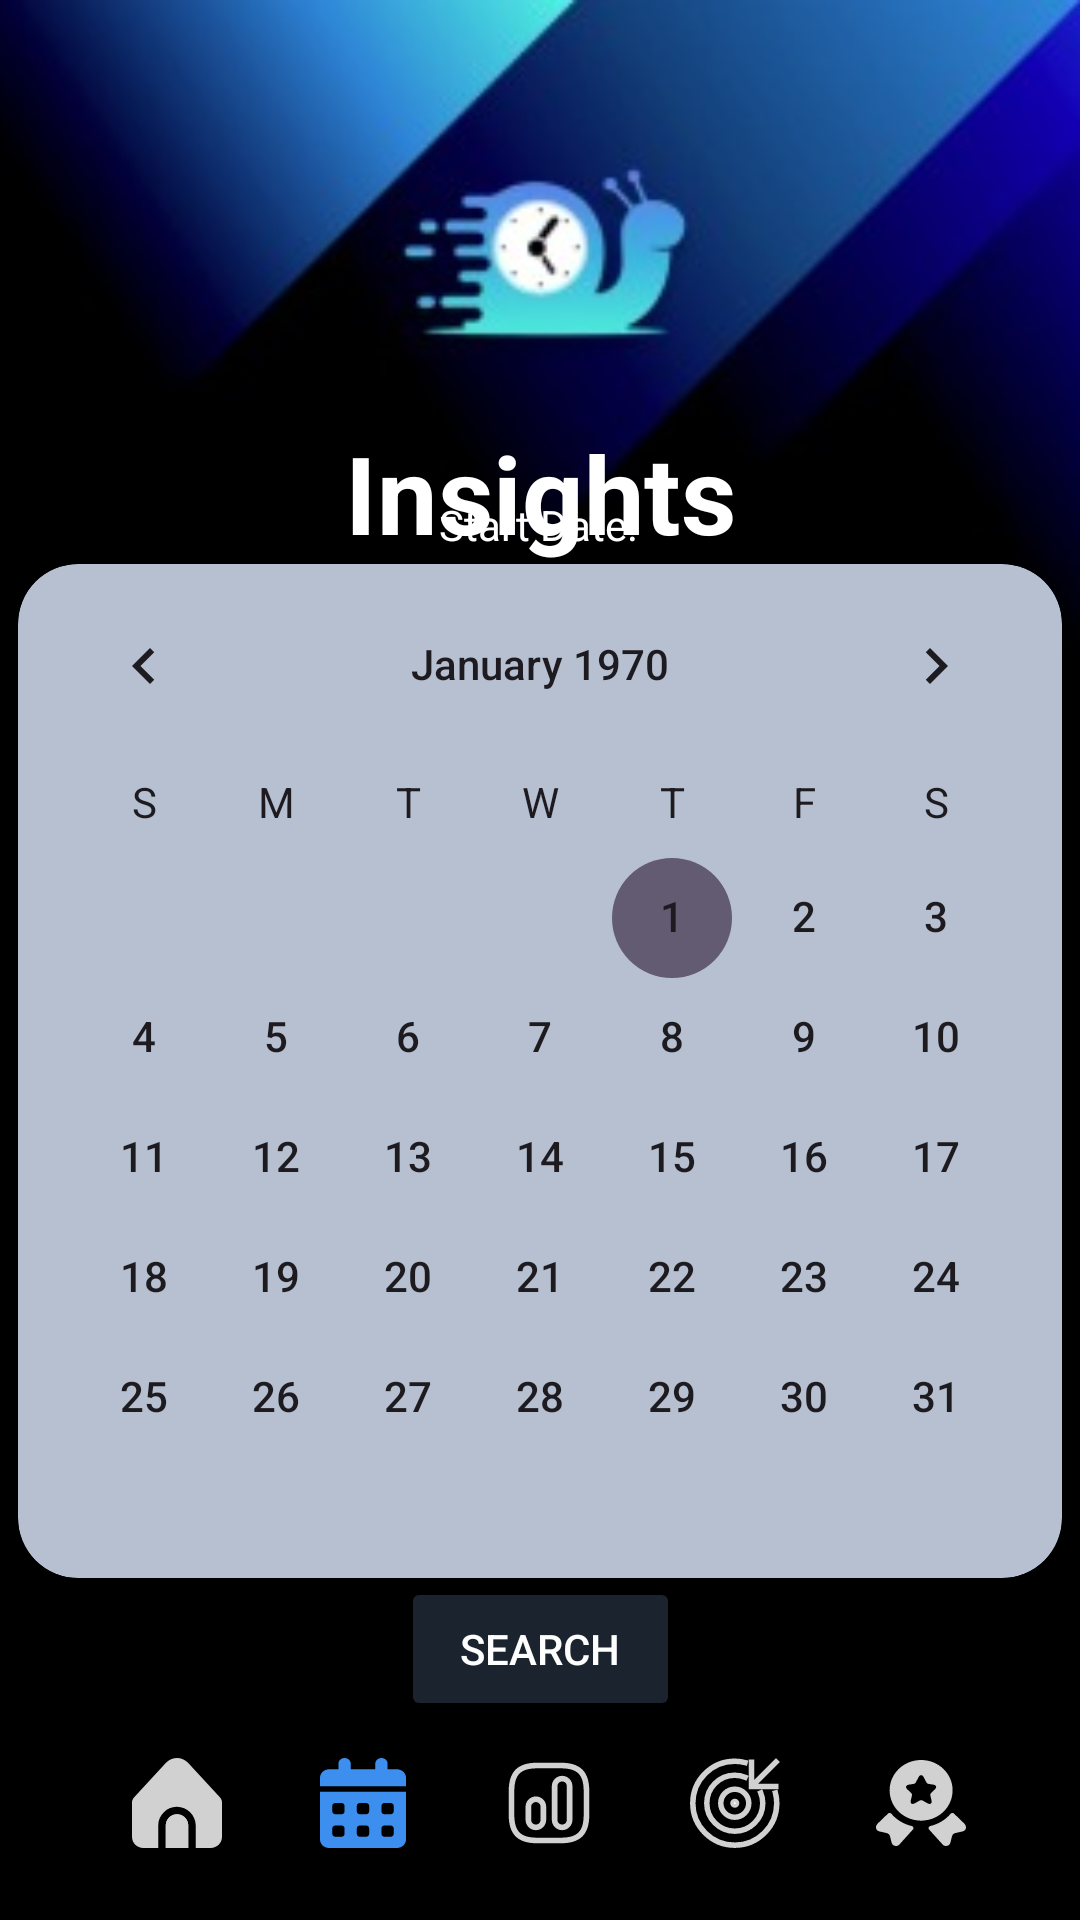

Here is an Android app screen rendered from its layout file. Give the layout XML and the strings, colors and styles it references.
<!-- AndroidManifest.xml: application theme Theme.OPSC_ClockIT -->
<!-- res/layout/activity_insights.xml -->
<?xml version="1.0" encoding="utf-8"?>
<androidx.constraintlayout.widget.ConstraintLayout xmlns:android="http://schemas.android.com/apk/res/android"
    xmlns:app="http://schemas.android.com/apk/res-auto"
    xmlns:tools="http://schemas.android.com/tools"
    android:layout_width="match_parent"
    android:layout_height="match_parent"
    android:background="#000000"
    android:orientation="vertical"
    android:textAlignment="center"
    tools:context=".home_page">

    <ImageView
        android:id="@+id/btnInsights"
        android:layout_width="30dp"
        android:layout_height="30dp"
        android:layout_marginStart="32dp"
        android:layout_marginBottom="24dp"
        app:layout_constraintBottom_toBottomOf="parent"
        app:layout_constraintStart_toEndOf="@+id/btnHome"
        app:srcCompat="@drawable/nav_calendar_selected" />

    <ImageView
        android:id="@+id/imageView6"
        android:layout_width="30dp"
        android:layout_height="30dp"
        android:layout_marginStart="32dp"
        android:layout_marginBottom="24dp"
        android:onClick="navGoals"
        app:layout_constraintBottom_toBottomOf="parent"
        app:layout_constraintStart_toEndOf="@+id/btnStatistics"
        app:srcCompat="@drawable/nav_goals_unselected"
        tools:ignore="SpeakableTextPresentCheck,TouchTargetSizeCheck" />

    <ImageView
        android:id="@+id/btnStatistics"
        android:layout_width="30dp"
        android:layout_height="30dp"
        android:layout_marginStart="32dp"
        android:layout_marginBottom="24dp"
        android:onClick="navStats"
        app:layout_constraintBottom_toBottomOf="parent"
        app:layout_constraintStart_toEndOf="@+id/btnInsights"
        app:srcCompat="@drawable/nav_stats_unselected"
        tools:ignore="TouchTargetSizeCheck,SpeakableTextPresentCheck" />

    <ImageView
        android:id="@+id/imageView7"
        android:layout_width="30dp"
        android:layout_height="30dp"
        android:layout_marginStart="32dp"
        android:layout_marginBottom="24dp"
        android:onClick="navFun"
        app:layout_constraintBottom_toBottomOf="parent"
        app:layout_constraintStart_toEndOf="@+id/imageView6"
        app:srcCompat="@drawable/nav_funstuff_unselected"
        tools:ignore="SpeakableTextPresentCheck,TouchTargetSizeCheck" />

    <ImageView
        android:id="@+id/btnHome"
        android:layout_width="30dp"
        android:layout_height="30dp"
        android:layout_marginStart="44dp"
        android:layout_marginBottom="24dp"
        android:onClick="navHome"
        app:layout_constraintBottom_toBottomOf="parent"
        app:layout_constraintStart_toStartOf="parent"
        app:srcCompat="@drawable/nav_home_unselected"
        tools:ignore="SpeakableTextPresentCheck,TouchTargetSizeCheck" />

    <ImageView
        android:id="@+id/ClockIT_background"
        android:layout_width="457dp"
        android:layout_height="225dp"
        app:layout_constraintEnd_toEndOf="parent"
        app:layout_constraintHorizontal_bias="0.521"
        app:layout_constraintStart_toStartOf="parent"
        app:layout_constraintTop_toTopOf="parent"
        app:srcCompat="@drawable/blue_snail" />


    <Button
        android:id="@+id/btnAddDate"
        android:layout_width="93dp"
        android:layout_height="48dp"
        android:backgroundTint="#1B232E"
        android:text="Search"
        android:textColor="#FEFEFE"
        android:textColorHighlight="#1B232E"
        android:textColorHint="#1B232E"
        android:textColorLink="#1B232E"
        app:layout_constraintBottom_toBottomOf="parent"
        app:layout_constraintEnd_toEndOf="parent"
        app:layout_constraintStart_toStartOf="parent"
        app:layout_constraintTop_toTopOf="@+id/ClockIT_background"
        app:layout_constraintVertical_bias="0.888"
        tools:ignore="HardcodedText" />


    <TextView
        android:id="@+id/textView3"
        android:layout_width="131dp"
        android:layout_height="48dp"
        android:layout_marginStart="10dp"
        android:layout_marginTop="140dp"
        android:layout_marginEnd="10dp"
        android:text="Insights"
        android:textAlignment="center"
        android:textColor="@color/white"
        android:textSize="36sp"
        android:textStyle="bold"
        app:layout_constraintEnd_toEndOf="parent"
        app:layout_constraintStart_toStartOf="parent"
        app:layout_constraintTop_toTopOf="@+id/ClockIT_background" />

    <TextView
        android:id="@+id/StartDate"
        android:layout_width="wrap_content"
        android:layout_height="wrap_content"
        android:background="#00ECE9E9"
        android:text="Start Date:"
        android:textColor="@color/white"
        android:textColorLink="#16F6F5F5"
        app:layout_constraintBottom_toBottomOf="parent"
        app:layout_constraintEnd_toEndOf="parent"
        app:layout_constraintHorizontal_bias="0.498"
        app:layout_constraintStart_toStartOf="parent"
        app:layout_constraintTop_toTopOf="parent"
        app:layout_constraintVertical_bias="0.266"
        tools:ignore="HardcodedText" />

    <TextView
        android:id="@+id/EndDate"
        android:layout_width="wrap_content"
        android:layout_height="wrap_content"
        android:background="#00ECE9E9"
        android:text="End Date:"
        android:textColor="@color/white"
        android:textColorLink="#16F6F5F5"
        app:layout_constraintBottom_toBottomOf="parent"
        app:layout_constraintEnd_toEndOf="parent"
        app:layout_constraintStart_toStartOf="parent"
        app:layout_constraintTop_toTopOf="@+id/ClockIT_background"
        app:layout_constraintVertical_bias="0.304" />

    <androidx.cardview.widget.CardView
        android:layout_width="wrap_content"
        android:layout_height="wrap_content"
        app:cardCornerRadius="20dp"
        app:cardElevation="0dp"
        app:cardBackgroundColor="#b6c0d0"
        android:foreground="?android:attr/selectableItemBackground"
        app:layout_constraintBottom_toBottomOf="parent"
        app:layout_constraintEnd_toEndOf="parent"
        app:layout_constraintHorizontal_bias="0.491"
        app:layout_constraintStart_toStartOf="parent"
        app:layout_constraintTop_toTopOf="parent"
        app:layout_constraintVertical_bias="0.623">

        <CalendarView
            android:id="@+id/calendarView"
            style="@style/MyDatePicker"
            android:layout_width="wrap_content"
            android:layout_height="wrap_content"
            android:dateTextAppearance="@style/TextAppearance.AppCompat.Body2"
            android:dayOfWeekTextAppearance="@style/MyCalendarDayOfWeekText"
            android:focusedMonthDateColor="#FFFFFF"
            android:selectedWeekBackgroundColor="#FFFFFF"
            android:unfocusedMonthDateColor="#FFFFFF"
            android:visibility="visible"
            android:weekDayTextAppearance="@style/TextAppearance.AppCompat.Body1"
            android:weekNumberColor="#FFFFFF"
            android:weekSeparatorLineColor="#FFFFFF"
            tools:focusedMonthDateColor="#FFFFFF"
            tools:selectedWeekBackgroundColor="#FFFFFF"
            tools:unfocusedMonthDateColor="#FFFFFF"
            tools:weekNumberColor="#FFFFFF"
            tools:weekSeparatorLineColor="#FFFFFF" />
    </androidx.cardview.widget.CardView>

</androidx.constraintlayout.widget.ConstraintLayout>
<!-- resources referenced by this layout -->
<resources>
  <color name="white">#FFFFFFFF</color>
  <!-- drawable nav_home_unselected (drawable) -->
  <vector xmlns:android="http://schemas.android.com/apk/res/android"
      android:width="24dp"
      android:height="24dp"
      android:viewportWidth="24.0"
      android:viewportHeight="24.0">
      <path
          android:pathData="M12,14.992C10.343,14.992 9,16.335 9,17.992V23.992H15V17.992C15,16.335 13.657,14.992 12,14.992Z"
          android:fillColor="#D1D1D1"/>
      <path
          android:pathData="M17,17.992V23.992H21C22.657,23.992 24,22.649 24,20.992V11.871C24,11.352 23.798,10.853 23.437,10.479L14.939,1.292C13.44,-0.33 10.909,-0.43 9.287,1.07C9.209,1.141 9.135,1.215 9.064,1.292L0.581,10.476C0.209,10.851 -0,11.358 0,11.886V20.992C0,22.649 1.343,23.992 3,23.992H7V17.992C7.019,15.266 9.22,13.039 11.878,12.975C14.625,12.908 16.979,15.173 17,17.992Z"
          android:fillColor="#D1D1D1"/>
      <path
          android:pathData="M12,14.992C10.343,14.992 9,16.335 9,17.992V23.992H15V17.992C15,16.335 13.657,14.992 12,14.992Z"
          android:fillColor="#D1D1D1"/>
  </vector>
  <!-- drawable nav_stats_unselected (drawable) -->
  <vector xmlns:android="http://schemas.android.com/apk/res/android"
      android:width="24dp"
      android:height="24dp"
      android:viewportWidth="24.0"
      android:viewportHeight="24.0">
      <path
          android:pathData="M15,22.75H9C3.57,22.75 1.25,20.43 1.25,15V9C1.25,3.57 3.57,1.25 9,1.25H15C20.43,1.25 22.75,3.57 22.75,9V15C22.75,20.43 20.43,22.75 15,22.75ZM9,2.75C4.39,2.75 2.75,4.39 2.75,9V15C2.75,19.61 4.39,21.25 9,21.25H15C19.61,21.25 21.25,19.61 21.25,15V9C21.25,4.39 19.61,2.75 15,2.75H9Z"
          android:fillColor="#D1D1D1"/>
      <path
          android:pathData="M15.5,19.25C13.98,19.25 12.75,18.02 12.75,16.5V7.5C12.75,5.98 13.98,4.75 15.5,4.75C17.02,4.75 18.25,5.98 18.25,7.5V16.5C18.25,18.02 17.02,19.25 15.5,19.25ZM15.5,6.25C14.81,6.25 14.25,6.81 14.25,7.5V16.5C14.25,17.19 14.81,17.75 15.5,17.75C16.19,17.75 16.75,17.19 16.75,16.5V7.5C16.75,6.81 16.19,6.25 15.5,6.25Z"
          android:fillColor="#D1D1D1"/>
      <path
          android:pathData="M8.5,19.25C6.98,19.25 5.75,18.02 5.75,16.5V13C5.75,11.48 6.98,10.25 8.5,10.25C10.02,10.25 11.25,11.48 11.25,13V16.5C11.25,18.02 10.02,19.25 8.5,19.25ZM8.5,11.75C7.81,11.75 7.25,12.31 7.25,13V16.5C7.25,17.19 7.81,17.75 8.5,17.75C9.19,17.75 9.75,17.19 9.75,16.5V13C9.75,12.31 9.19,11.75 8.5,11.75Z"
          android:fillColor="#D1D1D1"/>
  </vector>
  <style name="MyCalendarDayOfWeekText">
          <item name="android:textColor">@color/white</item>
      </style>
  <style name="MyDatePicker">
          
          <item name="android:textColorPrimary">@color/white</item>
          
          <item name="colorControlNormal">@color/white</item>
      </style>
  <style name="Theme.OPSC_ClockIT" parent="Base.Theme.OPSC_ClockIT" />
  <style name="Base.Theme.OPSC_ClockIT" parent="Theme.Material3.DayNight.NoActionBar">
          
          <item name="android:statusBarColor">@color/black</item>
  
      </style>
  <color name="black">#FF000000</color>
</resources>
